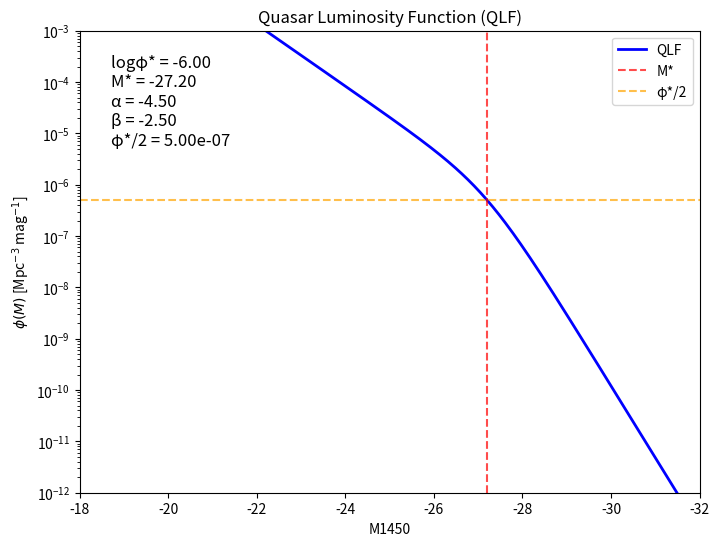

Reproduce this figure in Python. (Note: this script raises an exception after producing the figure.)
import numpy as np
import matplotlib.pyplot as plt
from matplotlib.animation import FuncAnimation

# QLF Function
def phi_M(M, logphistar, Mstar, alpha, beta):
    numerator = 10**logphistar
    denom = 10**(0.4 * (1 + alpha) * (M - Mstar)) + 10**(0.4 * (1 + beta) * (M - Mstar))
    return numerator / denom

# Parameter Ranges
logphistar_vals = np.linspace(-8.5, -6, 50)
Mstar_vals      = np.linspace(-28, -25, 50)
alpha_vals      = np.linspace(-4.5, -1.5, 50)
beta_vals       = np.linspace(-2.5, -0.5, 50)

# Fixed Initial Parameters
logphistar_0 = -8.5  # Start with first value of logphistar_vals
Mstar_0 = -28
alpha_0 = -4.5       # Start with first value of alpha_vals
beta_0 = -2.5        # Start with first value of beta_vals

M = np.linspace(-32, -18, 400)

fig, ax = plt.subplots(figsize=(8, 6))
line, = ax.plot([], [], lw=2, label='QLF', color='blue')
text = ax.text(0.05, 0.95, '', transform=ax.transAxes, fontsize=12, va='top')

# Create reference lines
vline = ax.axvline(x=Mstar_0, color='red', linestyle='--', alpha=0.7, label='M*')
hline = ax.axhline(y=10**logphistar_0/2, color='orange', linestyle='--', alpha=0.7, label='φ*/2')

ax.set_xlim(-18, -32)
ax.set_ylim(1e-12, 1e-3)
ax.set_yscale('log')
ax.set_xlabel('M1450')
ax.set_ylabel(r'$\phi(M)$ [Mpc$^{-3}$ mag$^{-1}$]')
ax.set_title("Quasar Luminosity Function (QLF)")
ax.legend(loc='upper right')

def update(frame):
    if frame < 50:
        # Vary logphistar, keep others at initial values
        logphistar = logphistar_vals[frame]
        Mstar, alpha, beta = Mstar_0, alpha_0, beta_0
    elif frame < 100:
        # Vary Mstar, use final logphistar value, keep others at initial values
        logphistar = logphistar_vals[-1]  # Final value from previous phase
        Mstar = Mstar_vals[frame - 50]
        alpha, beta = alpha_0, beta_0
    elif frame < 150:
        # Vary alpha, use final values from previous phases
        logphistar = logphistar_vals[-1]  # Final value
        Mstar = Mstar_vals[-1]           # Final value
        alpha = alpha_vals[frame - 100]
        beta = beta_0
    else:
        # Vary beta, use final values from all previous phases
        logphistar = logphistar_vals[-1]  # Final value
        Mstar = Mstar_vals[-1]           # Final value
        alpha = alpha_vals[-1]           # Final value
        beta = beta_vals[frame - 150]

    y = phi_M(M, logphistar, Mstar, alpha, beta)
    line.set_data(M, y)
    
    # Update reference lines
    phi_star = 10**logphistar
    phi_half = phi_star / 2
    
    # Update vertical line position for M*
    vline.set_xdata([Mstar, Mstar])
    
    # Update horizontal line position for φ*/2
    hline.set_ydata([phi_half, phi_half])
    
    text.set_text(f"logφ* = {logphistar:.2f}\nM* = {Mstar:.2f}\nα = {alpha:.2f}\nβ = {beta:.2f}\nφ*/2 = {phi_half:.2e}")
    
    return line, text, vline, hline

# Change total frames to 200 (50 frames per parameter)
ani = FuncAnimation(fig, update, frames=200, interval=300, blit=True)

# Save the animation
ani.save("qlf_parameter_demo.mp4", fps=5, dpi=150)

plt.show()